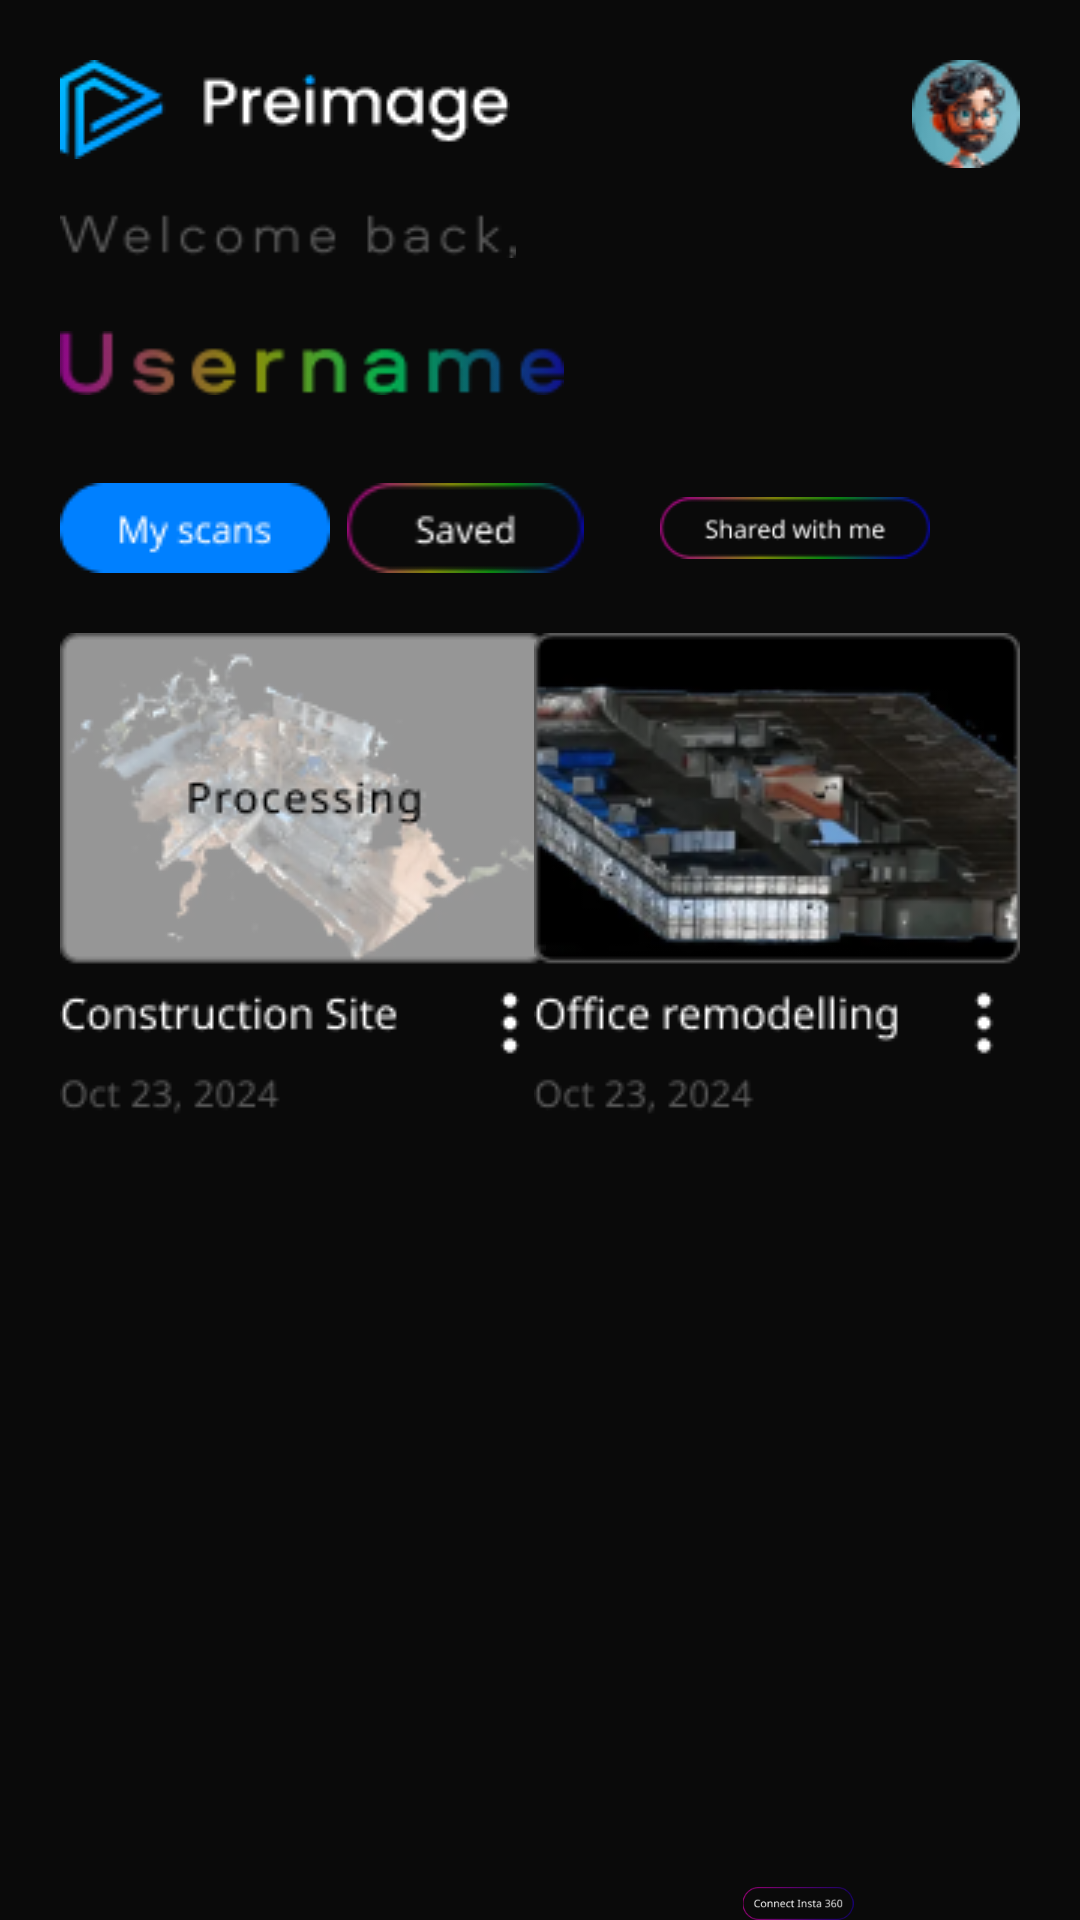

Produce the Android XML layout that renders to this screen, including the resource entries it uses.
<!-- AndroidManifest.xml: application theme AppTheme -->
<!-- res/layout/activity_welcome_screen.xml -->
<?xml version="1.0" encoding="utf-8"?>
<androidx.appcompat.widget.LinearLayoutCompat xmlns:android="http://schemas.android.com/apk/res/android"
    android:layout_width="match_parent"
    android:layout_height="match_parent"
    android:orientation="vertical"
    android:background="#0A0A0A">

    <RelativeLayout
        android:layout_width="match_parent"
        android:layout_height="wrap_content">

        <ImageView
            android:id="@+id/pre_image_welcome"
            android:layout_width="150dp"
            android:layout_height="33dp"
            android:layout_marginTop="20dp"
            android:layout_marginStart="20dp"
            android:layout_alignParentStart="true"
            android:src="@drawable/welcome_preimage"/>

        <ImageView
            android:id="@+id/avatar"
            android:layout_width="36dp"
            android:layout_height="36dp"
            android:layout_marginTop="20dp"
            android:layout_marginEnd="20dp"
            android:layout_alignParentEnd="true"
            android:src="@drawable/avatar"/>

    </RelativeLayout>

    <ImageView
        android:id="@+id/welcome_back"
        android:layout_width="152dp"
        android:layout_height="25dp"
        android:layout_marginTop="10dp"
        android:layout_marginStart="20dp"
        android:layout_alignParentStart="true"
        android:src="@drawable/welcome_back"/>

    <ImageView
        android:id="@+id/username"
        android:layout_width="168dp"
        android:layout_height="40dp"
        android:layout_marginTop="10dp"
        android:layout_marginStart="20dp"
        android:layout_alignParentEnd="true"
        android:src="@drawable/username"/>

    <RelativeLayout
        android:layout_width="match_parent"
        android:layout_height="wrap_content">

        <ImageView
            android:id="@+id/myscans"
            android:layout_width="90dp"
            android:layout_height="30dp"
            android:layout_marginTop="20dp"
            android:layout_marginStart="20dp"
            android:layout_alignParentStart="true"
            android:src="@drawable/myscans"/>

        <ImageView
            android:id="@+id/saved"
            android:layout_width="90dp"
            android:layout_height="30dp"
            android:layout_marginTop="20dp"
            android:layout_marginEnd="20dp"
            android:layout_toEndOf="@id/myscans"
            android:src="@drawable/saved"/>

        <ImageView
            android:id="@+id/shared"
            android:layout_width="90dp"
            android:layout_height="30dp"
            android:layout_marginTop="20dp"
            android:layout_marginEnd="20dp"
            android:layout_toEndOf="@id/saved"
            android:src="@drawable/shared_with_me"/>

    </RelativeLayout>

    <RelativeLayout
        android:layout_width="match_parent"
        android:layout_height="wrap_content">

        <ImageView
            android:id="@+id/construction"
            android:layout_width="162dp"
            android:layout_height="164dp"
            android:layout_marginTop="20dp"
            android:layout_marginStart="20dp"
            android:layout_alignParentStart="true"

            android:src="@drawable/construction"/>

        <ImageView
            android:id="@+id/office_remodelling_1"
            android:layout_width="162dp"
            android:layout_height="164dp"
            android:layout_marginTop="20dp"
            android:layout_marginEnd="20dp"
            android:layout_alignParentEnd="true"
            android:src="@drawable/office_remodelling_1"/>

    </RelativeLayout>

    <RelativeLayout
        android:layout_width="match_parent"
        android:layout_height="wrap_content">

        <ImageView
            android:id="@+id/office_remodelling_2"
            android:layout_width="162dp"
            android:layout_height="164dp"
            android:layout_marginTop="20dp"
            android:layout_marginStart="20dp"
            android:layout_alignParentStart="true"
            android:src="@drawable/office_remodelling_2"/>

    </RelativeLayout>


    <RelativeLayout
        android:layout_width="match_parent"
        android:layout_height="wrap_content"
        android:layout_marginTop="50dp" >

        <ImageView
            android:id="@+id/connect_insta"
            android:layout_width="148dp"
            android:layout_height="44dp"
            android:layout_marginTop="20dp"
            android:layout_marginEnd="20dp"
            android:layout_alignParentEnd="true"
            android:src="@drawable/connect_insta"/>

    </RelativeLayout>

</androidx.appcompat.widget.LinearLayoutCompat>
<!-- resources referenced by this layout -->
<resources>
  <!-- drawable avatar: png bitmap (drawable, 3342 bytes) -->
  <!-- drawable connect_insta: png bitmap (drawable, 3017 bytes) -->
  <!-- drawable construction: png bitmap (drawable, 20900 bytes) -->
  <!-- drawable myscans: png bitmap (drawable, 1118 bytes) -->
  <!-- drawable office_remodelling_1: png bitmap (drawable, 30943 bytes) -->
  <!-- drawable saved: png bitmap (drawable, 1905 bytes) -->
  <!-- drawable shared_with_me: png bitmap (drawable, 2376 bytes) -->
  <!-- drawable username: png bitmap (drawable, 3618 bytes) -->
  <!-- drawable welcome_back: png bitmap (drawable, 1533 bytes) -->
  <!-- drawable welcome_preimage: png bitmap (drawable, 2685 bytes) -->
  <style name="AppTheme" parent="Theme.AppCompat.Light.DarkActionBar">
          
          <item name="colorPrimary">@color/colorPrimary</item>
          <item name="colorPrimaryDark">@color/colorPrimaryDark</item>
          <item name="colorAccent">@color/colorAccent</item>
      </style>
  <!-- not gathered from this repository: default colours our renderer supplied (Android Studio template values) -->
  <color name="colorPrimary">#FF6200EE</color>
  <color name="colorPrimaryDark">#FF3700B3</color>
  <color name="colorAccent">#FF03DAC5</color>
</resources>
